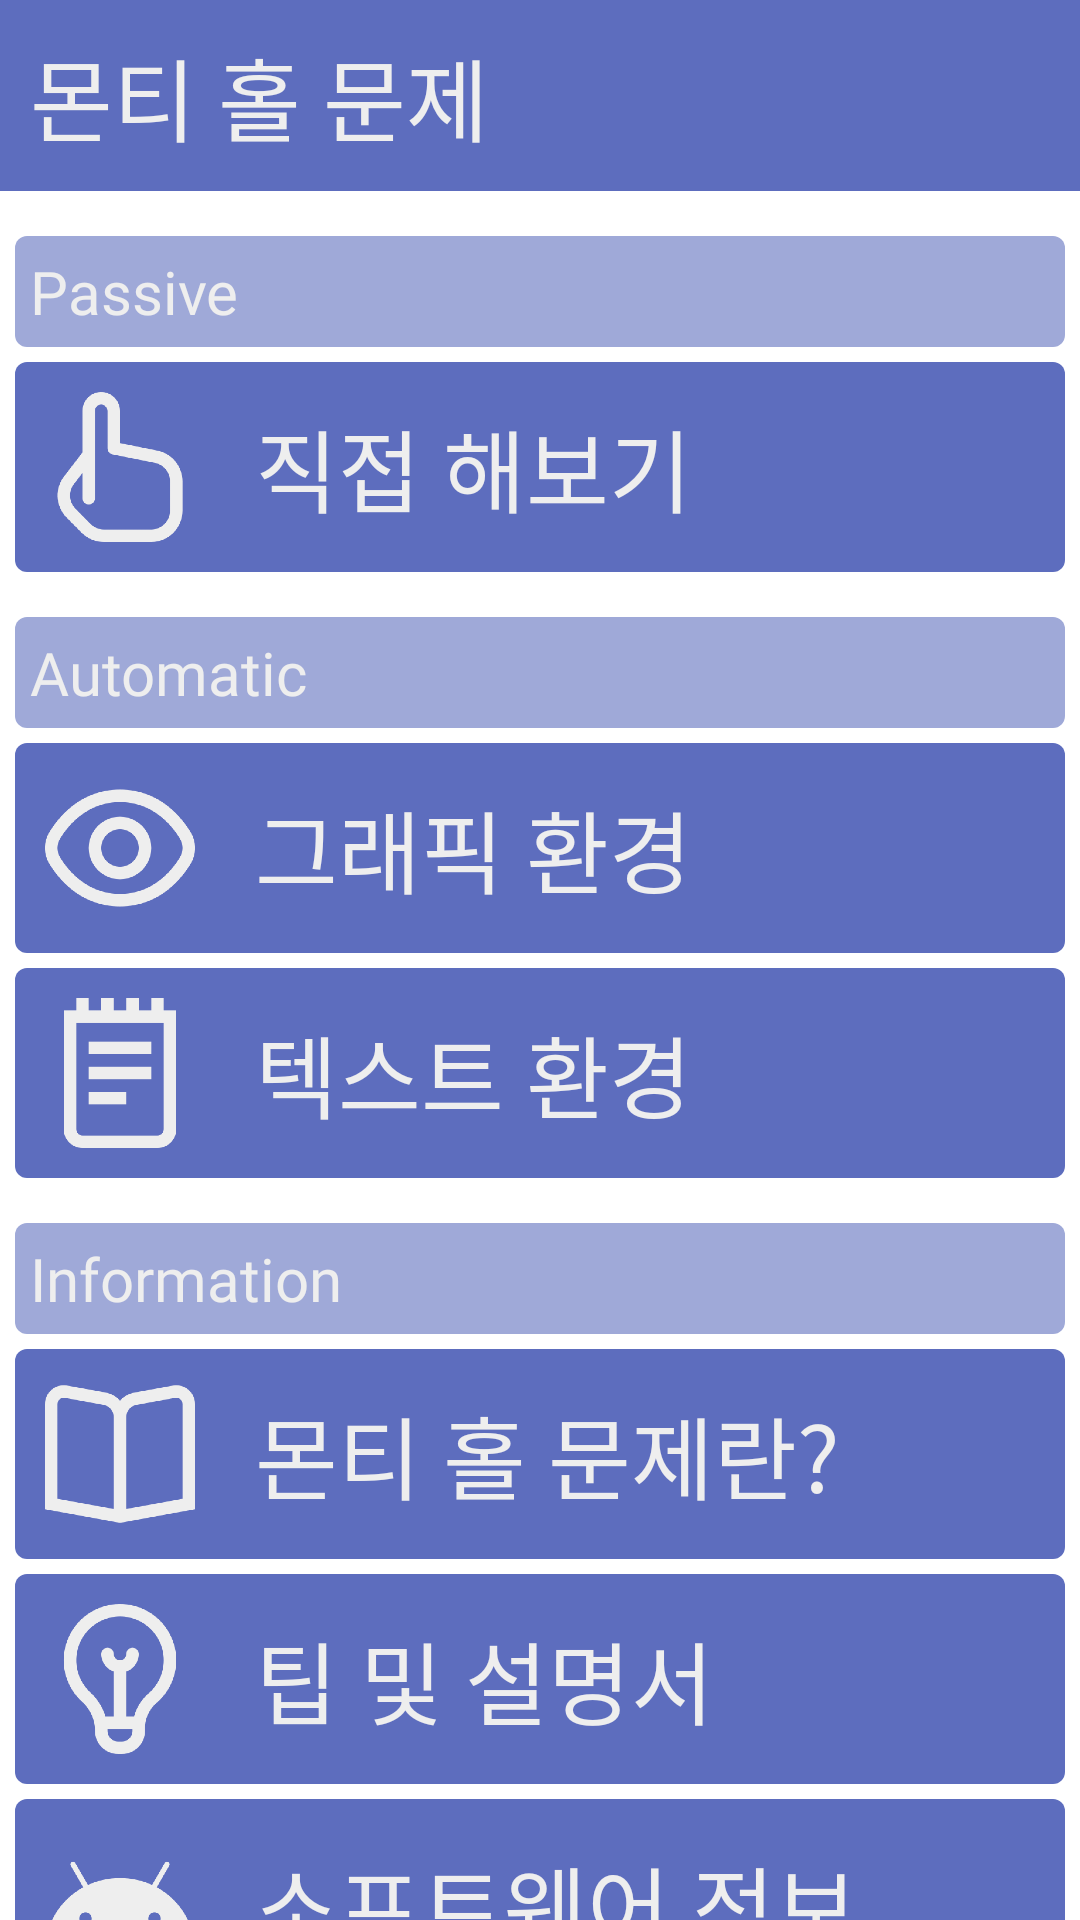

Here is an Android app screen rendered from its layout file. Give the layout XML and the strings, colors and styles it references.
<!-- AndroidManifest.xml: application theme Theme.Monty -->
<!-- res/layout/activity_main.xml -->
<?xml version="1.0" encoding="utf-8"?>
<LinearLayout
    xmlns:android="http://schemas.android.com/apk/res/android"
    xmlns:tools="http://schemas.android.com/tools"
    android:layout_width="match_parent"
    android:layout_height="match_parent"
    android:orientation="vertical">

    <LinearLayout
        android:layout_width="match_parent"
        android:layout_height="wrap_content"
        android:background="#5D6DBE"
        android:padding="10dp">

        <TextView
            android:layout_width="match_parent"
            android:layout_height="wrap_content"
            android:text="몬티 홀 문제"
            android:fontFamily="@font/nanumsquareeb"
            android:textColor="#EEEEEE"
            android:textSize="30dp" />
    </LinearLayout>

    <ScrollView
        android:layout_width="match_parent"
        android:layout_height="match_parent">

        <LinearLayout
            android:layout_width="match_parent"
            android:layout_height="match_parent"
            android:orientation="vertical"
            android:padding="5dp">

            <TextView
                android:layout_marginTop="10dp"
                android:background="@drawable/category_background"
                android:layout_width="match_parent"
                android:layout_height="wrap_content"
                android:textColor="#EEEEEE"
                android:fontFamily="@font/nanumsquareb"
                android:padding="5dp"
                android:text="Passive"
                android:textSize="20dp" />

            <LinearLayout
                android:layout_marginTop="5dp"
                android:id="@+id/passive_btn"
                android:layout_width="match_parent"
                android:layout_height="wrap_content"
                android:orientation="horizontal"
                android:gravity="center_vertical"
                android:background="@drawable/menu_background">

                <ImageView
                    android:layout_width="50dp"
                    android:layout_height="50dp"
                    android:layout_margin="10dp"
                    android:src="@drawable/passive" />

                <TextView
                    android:layout_marginLeft="10dp"
                    android:layout_width="wrap_content"
                    android:layout_height="wrap_content"
                    android:textColor="#EEEEEE"
                    android:fontFamily="@font/nanumsquareb"
                    android:text="직접 해보기"
                    android:textSize="30dp" />
            </LinearLayout>

            <TextView
                android:layout_marginTop="15dp"
                android:background="@drawable/category_background"
                android:layout_width="match_parent"
                android:layout_height="wrap_content"
                android:textColor="#EEEEEE"
                android:fontFamily="@font/nanumsquareb"
                android:padding="5dp"
                android:text="Automatic"
                android:textSize="20dp" />

            <LinearLayout
                android:layout_marginTop="5dp"
                android:id="@+id/graphic_btn"
                android:layout_width="match_parent"
                android:layout_height="wrap_content"
                android:orientation="horizontal"
                android:gravity="center_vertical"
                android:background="@drawable/menu_background">

                <ImageView
                    android:layout_width="50dp"
                    android:layout_height="50dp"
                    android:layout_margin="10dp"
                    android:src="@drawable/graphic" />

                <TextView
                    android:layout_marginLeft="10dp"
                    android:layout_width="wrap_content"
                    android:layout_height="wrap_content"
                    android:textColor="#EEEEEE"
                    android:fontFamily="@font/nanumsquareb"
                    android:text="그래픽 환경"
                    android:textSize="30dp" />
            </LinearLayout>

            <LinearLayout
                android:layout_marginTop="5dp"
                android:id="@+id/text_btn"
                android:layout_width="match_parent"
                android:layout_height="wrap_content"
                android:orientation="horizontal"
                android:gravity="center_vertical"
                android:background="@drawable/menu_background">

                <ImageView
                    android:layout_width="50dp"
                    android:layout_height="50dp"
                    android:layout_margin="10dp"
                    android:src="@drawable/text" />

                <TextView
                    android:layout_marginLeft="10dp"
                    android:layout_width="wrap_content"
                    android:layout_height="wrap_content"
                    android:textColor="#EEEEEE"
                    android:fontFamily="@font/nanumsquareb"
                    android:text="텍스트 환경"
                    android:textSize="30dp" />
            </LinearLayout>

            <TextView
                android:layout_marginTop="15dp"
                android:background="@drawable/category_background"
                android:layout_width="match_parent"
                android:layout_height="wrap_content"
                android:textColor="#EEEEEE"
                android:fontFamily="@font/nanumsquareb"
                android:padding="5dp"
                android:text="Information"
                android:textSize="20dp" />

            <LinearLayout
                android:layout_marginTop="5dp"
                android:id="@+id/explain_btn"
                android:layout_width="match_parent"
                android:layout_height="wrap_content"
                android:orientation="horizontal"
                android:gravity="center_vertical"
                android:background="@drawable/menu_background">

                <ImageView
                    android:layout_width="50dp"
                    android:layout_height="50dp"
                    android:layout_margin="10dp"
                    android:src="@drawable/explain" />

                <TextView
                    android:layout_marginLeft="10dp"
                    android:layout_width="wrap_content"
                    android:layout_height="wrap_content"
                    android:textColor="#EEEEEE"
                    android:fontFamily="@font/nanumsquareb"
                    android:text="몬티 홀 문제란?"
                    android:textSize="30dp" />
            </LinearLayout>

            <LinearLayout
                android:layout_marginTop="5dp"
                android:id="@+id/tips_btn"
                android:layout_width="match_parent"
                android:layout_height="wrap_content"
                android:orientation="horizontal"
                android:gravity="center_vertical"
                android:background="@drawable/menu_background">

                <ImageView
                    android:layout_width="50dp"
                    android:layout_height="50dp"
                    android:layout_margin="10dp"
                    android:src="@drawable/tips" />

                <TextView
                    android:layout_marginLeft="10dp"
                    android:layout_width="wrap_content"
                    android:layout_height="wrap_content"
                    android:textColor="#EEEEEE"
                    android:fontFamily="@font/nanumsquareb"
                    android:text="팁 및 설명서"
                    android:textSize="30dp" />
            </LinearLayout>

            <LinearLayout
                android:layout_marginTop="5dp"
                android:id="@+id/info_btn"
                android:layout_width="match_parent"
                android:layout_height="wrap_content"
                android:orientation="horizontal"
                android:gravity="center_vertical"
                android:background="@drawable/menu_background">

                <ImageView
                    android:layout_width="50dp"
                    android:layout_height="50dp"
                    android:layout_margin="10dp"
                    android:src="@drawable/info" />

                <TextView
                    android:layout_marginLeft="10dp"
                    android:layout_width="wrap_content"
                    android:layout_height="wrap_content"
                    android:textColor="#EEEEEE"
                    android:fontFamily="@font/nanumsquareb"
                    android:text="소프트웨어 정보"
                    android:textSize="30dp" />
            </LinearLayout>

            <TextView
                android:layout_marginTop="15dp"
                android:background="@drawable/category_background"
                android:layout_width="match_parent"
                android:layout_height="wrap_content"
                android:textColor="#EEEEEE"
                android:fontFamily="@font/nanumsquareb"
                android:padding="5dp"
                android:text="Fun"
                android:textSize="20dp" />

            <LinearLayout
                android:layout_marginTop="5dp"
                android:id="@+id/guess_btn"
                android:layout_width="match_parent"
                android:layout_height="wrap_content"
                android:orientation="horizontal"
                android:gravity="center_vertical"
                android:background="@drawable/menu_background">

                <ImageView
                    android:layout_width="50dp"
                    android:layout_height="50dp"
                    android:layout_margin="10dp"
                    android:src="@drawable/guess" />

                <TextView
                    android:layout_marginLeft="10dp"
                    android:layout_width="wrap_content"
                    android:layout_height="wrap_content"
                    android:textColor="#EEEEEE"
                    android:fontFamily="@font/nanumsquareb"
                    android:text="정답 예측"
                    android:textSize="30dp"/>
            </LinearLayout>

        </LinearLayout>

    </ScrollView>

</LinearLayout>
<!-- resources referenced by this layout -->
<resources>
  <!-- drawable category_background (drawable) -->
  <?xml version="1.0" encoding="utf-8"?>
  <shape
      xmlns:android="http://schemas.android.com/apk/res/android"
      android:shape="rectangle">
      <solid android:color="#9FA9D8" />
      <corners android:radius="4dp" />
  </shape>
  <!-- drawable explain: png bitmap (drawable, 7697 bytes) -->
  <!-- drawable graphic: png bitmap (drawable, 19464 bytes) -->
  <!-- drawable guess: png bitmap (drawable, 14022 bytes) -->
  <!-- drawable info: png bitmap (drawable, 9957 bytes) -->
  <!-- drawable menu_background (drawable) -->
  <?xml version="1.0" encoding="utf-8"?>
  <shape
      xmlns:android="http://schemas.android.com/apk/res/android"
      android:shape="rectangle">
      <solid android:color="#5D6DBE" />
      <corners android:radius="4dp" />
  </shape>
  <!-- drawable passive: png bitmap (drawable, 12325 bytes) -->
  <!-- drawable text: png bitmap (drawable, 4586 bytes) -->
  <!-- drawable tips: png bitmap (drawable, 18316 bytes) -->
  <style name="Theme.Monty" parent="Theme.MaterialComponents.Light.DarkActionBar">
          <item name="windowNoTitle">true</item>
          
          <item name="colorPrimary">#5D6DBE</item>
          <item name="colorPrimaryVariant">#3A4CA8</item>
          <item name="colorOnPrimary">#EEEEEE</item>
          
          <item name="android:statusBarColor">#3A4CA8</item>
          
      </style>
</resources>
